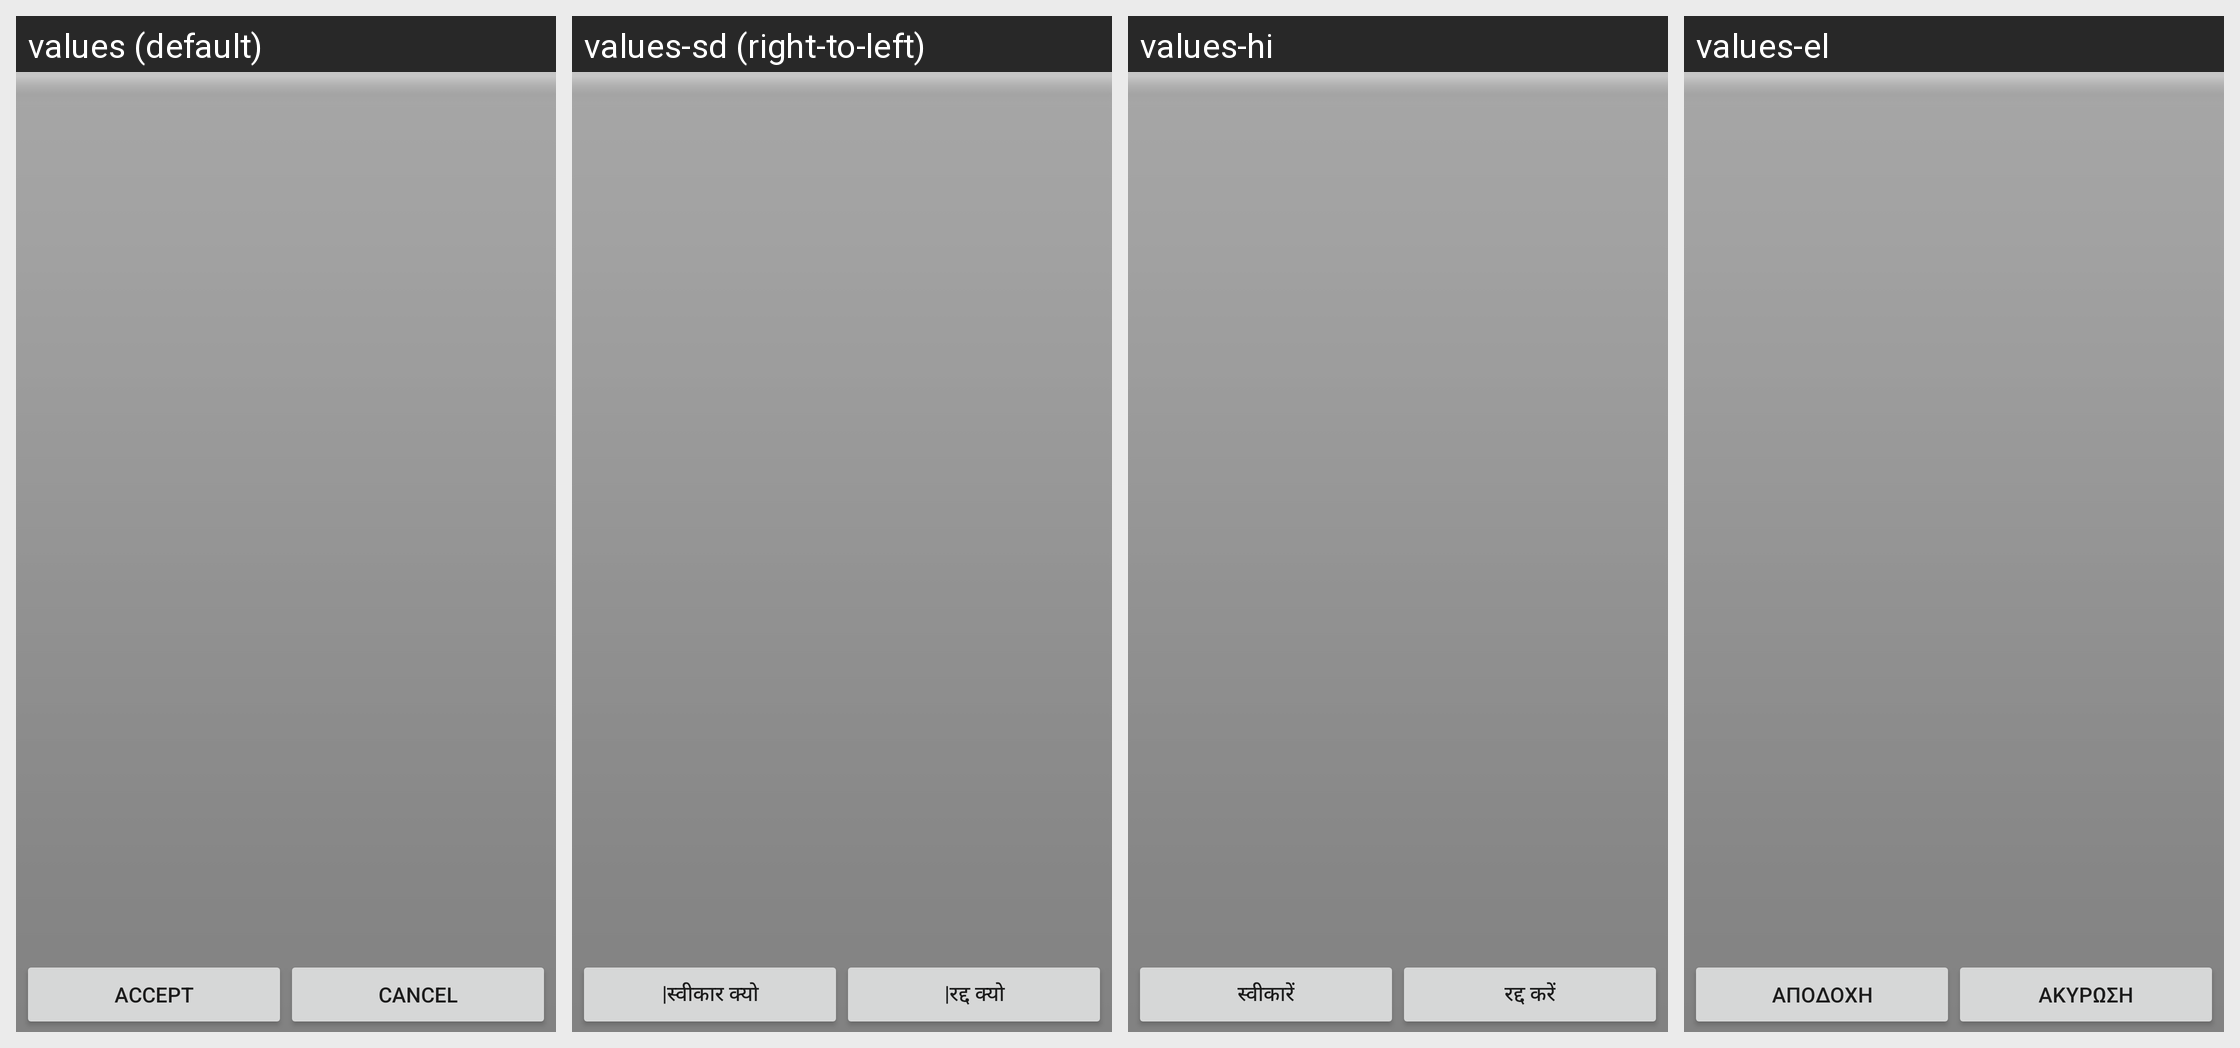

Translations of the strings shown on this Android screen, per locale in the grid:
Android screen res/layout/oi_distribution_buttonbar.xml rendered under 4 locales, left to right: values (default), values-sd (right-to-left), values-hi, values-el. Device: Nexus 5 (rendered at 1080×1920; each locale shown at half size, 540×960, under a caption strip naming it); theme Theme.MaterialComponents.DayNight.NoActionBar.
Other locales in the repository, not shown: values-ar, values-be, values-bg, values-ca, values-cs, values-da, values-de, values-en-rGB, values-es, values-fa, values-fi, values-fr, values-hr, values-it, values-iw, values-ja, values-ko, values-lo, values-lv, values-mk, values-nb, values-nl, values-oc, values-pa, values-pl, values-pt, values-pt-rBR, values-ro, values-ru, values-sk, values-sv, values-tl, values-tr, values-ug, values-zh-rCN.
Strings drawn on this screen, with the default value and each locale's value (text and hints the layout hard-codes, and strings that could not be matched under every locale, appear in the picture but are not listed):

oi_distribution_eula_accept
  values: Accept
  values-sd: |स्वीकार क्यो
  values-hi: स्वीकारें
  values-el: Αποδοχή

oi_distribution_eula_refuse
  values: Cancel
  values-sd: |रद्द क्यो
  values-hi: रद्द करें
  values-el: Ακύρωση
